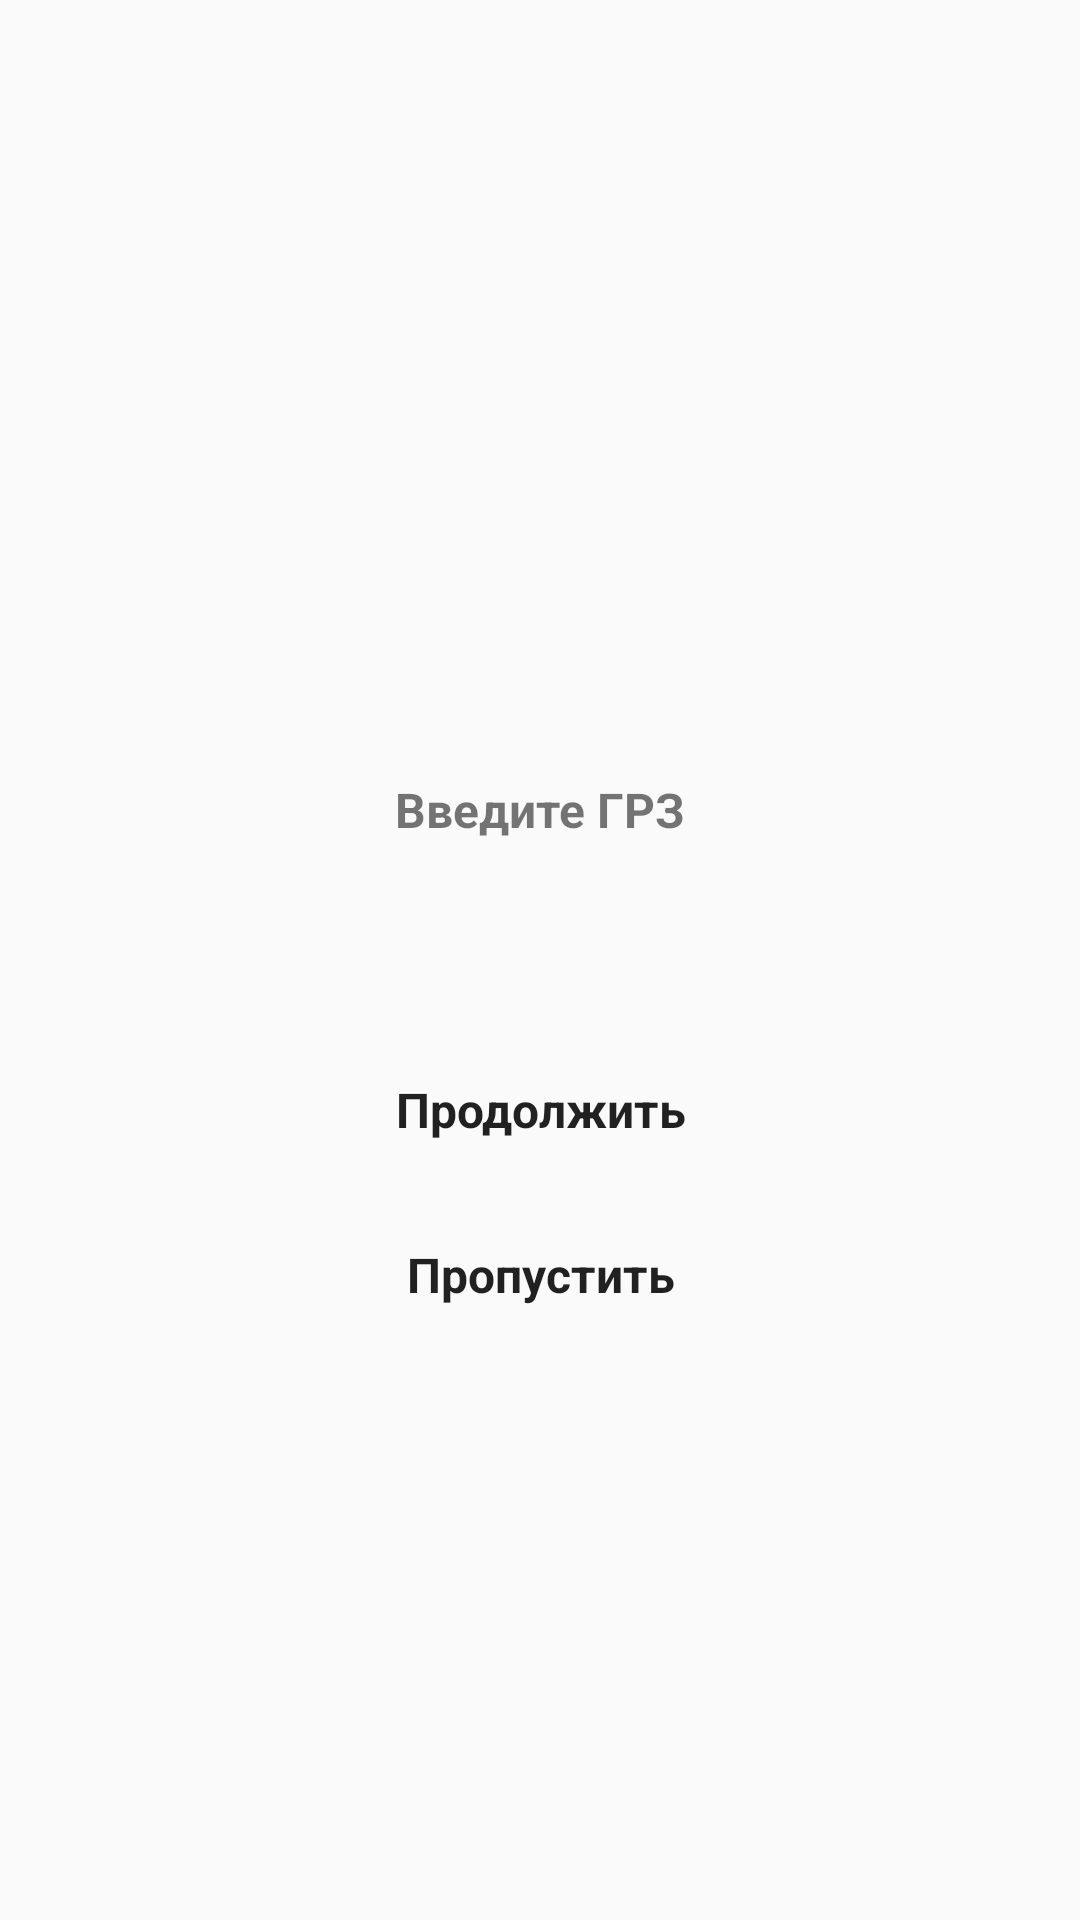

Produce the Android XML layout that renders to this screen, including the resource entries it uses.
<!-- AndroidManifest.xml: application theme Theme.TestTaskApp -->
<!-- res/layout/fragment_grz.xml -->
<?xml version="1.0" encoding="utf-8"?>
<androidx.constraintlayout.widget.ConstraintLayout xmlns:android="http://schemas.android.com/apk/res/android"
    xmlns:app="http://schemas.android.com/apk/res-auto"
    xmlns:tools="http://schemas.android.com/tools"
    android:layout_width="match_parent"
    android:layout_height="match_parent">

    <androidx.appcompat.widget.AppCompatTextView

        android:layout_width="150dp"
        android:layout_height="50dp"
        app:layout_constraintBottom_toTopOf="@+id/edit"
        app:layout_constraintEnd_toEndOf="@+id/edit"
        app:layout_constraintStart_toStartOf="@+id/edit"
        android:text="Введите ГРЗ"
        android:textSize="16sp"
        android:gravity="center"
        android:textStyle="bold"/>
    <androidx.appcompat.widget.AppCompatEditText
        android:id="@+id/edit"
        android:layout_width="100dp"
        android:layout_height="50dp"
        app:layout_constraintBottom_toBottomOf="parent"
        app:layout_constraintEnd_toEndOf="parent"
        app:layout_constraintStart_toStartOf="parent"
        app:layout_constraintTop_toTopOf="parent" />

    <androidx.appcompat.widget.AppCompatButton
        android:layout_width="150dp"
        android:layout_height="50dp"
        app:layout_constraintEnd_toEndOf="@+id/edit"
        app:layout_constraintStart_toStartOf="@+id/edit"
        app:layout_constraintTop_toBottomOf="@+id/edit"
        android:gravity="center"
        android:id="@+id/continue_button"
        android:text="Продолжить"
        android:textSize="16sp"
        android:textStyle="bold"/>

    <androidx.appcompat.widget.AppCompatButton
        android:layout_marginTop="5dp"
        android:id="@+id/skip_button"
        android:layout_width="150dp"
        android:layout_height="50dp"
        android:text="Пропустить"
        android:textStyle="bold"
        android:textSize="16sp"
        android:gravity="center"
        app:layout_constraintEnd_toEndOf="@+id/continue_button"
        app:layout_constraintStart_toStartOf="@+id/continue_button"
        app:layout_constraintTop_toBottomOf="@+id/continue_button" />


</androidx.constraintlayout.widget.ConstraintLayout>
<!-- resources referenced by this layout -->
<resources>
  <style name="Theme.TestTaskApp" parent="android:Theme.Material.Light.NoActionBar" />
</resources>
